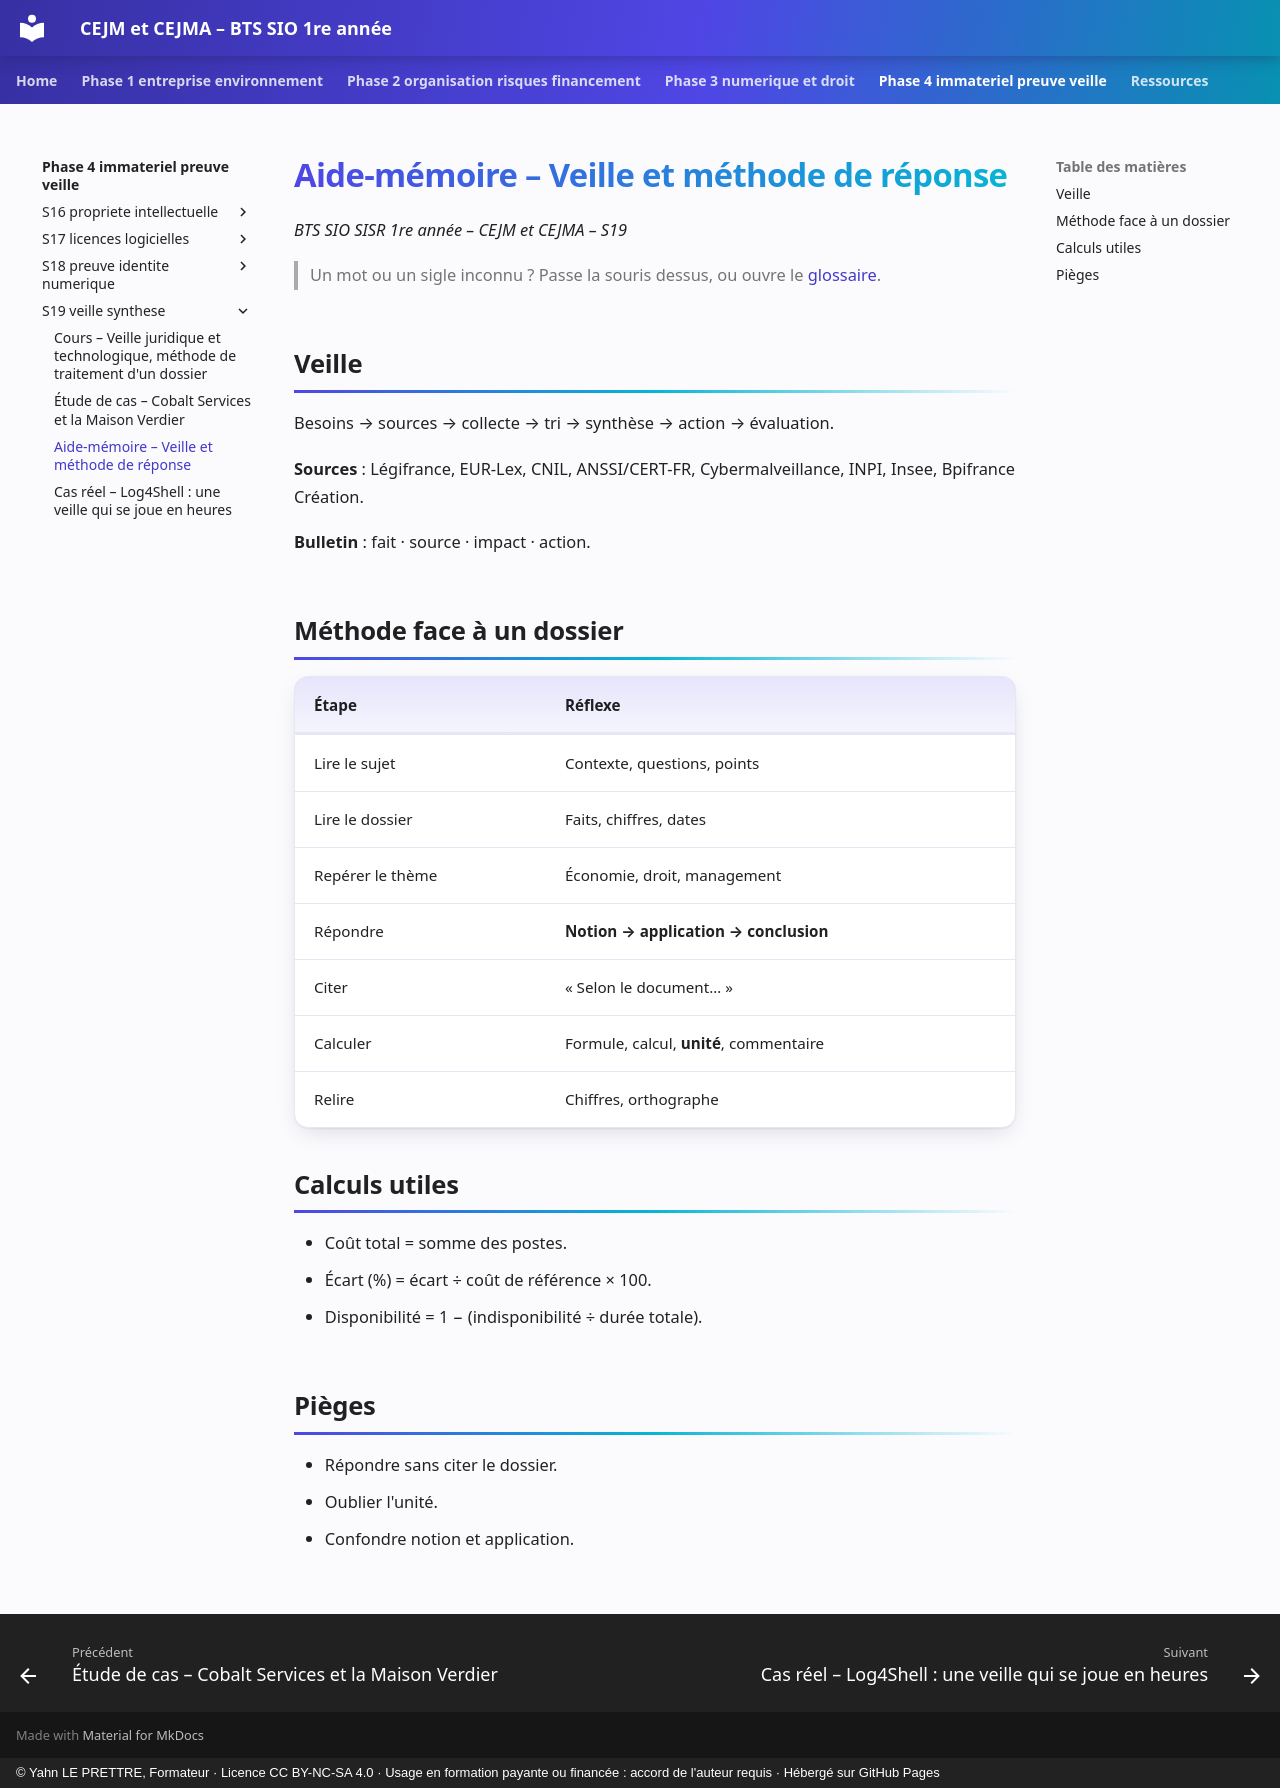

repository: YahnLP/bts1-sio-sisr-cejma · page: phase-4-immateriel-preuve-veille/S19-veille-synthese/03-aide-memoire/index.html · generator: mkdocs · copyright: © Yahn LE PRETTRE, Formateur · Licence CC BY-NC-SA 4.0 · Usage en formation payante ou financée : accord de l'auteur requis · Hébergé sur GitHub Pages

# Aide-mémoire – Veille et méthode de réponse

*BTS SIO SISR 1re année – CEJM et CEJMA – S19*

> Un mot ou un sigle inconnu ? Passe la souris dessus, ou ouvre le [glossaire](../../ressources/glossaire.md).

## Veille

Besoins → sources → collecte → tri → synthèse → action → évaluation.

**Sources** : Légifrance, EUR-Lex, CNIL, ANSSI/CERT-FR, Cybermalveillance, INPI, Insee, Bpifrance Création.

**Bulletin** : fait · source · impact · action.

## Méthode face à un dossier

| Étape | Réflexe |
|---|---|
| Lire le sujet | Contexte, questions, points |
| Lire le dossier | Faits, chiffres, dates |
| Repérer le thème | Économie, droit, management |
| Répondre | **Notion → application → conclusion** |
| Citer | « Selon le document… » |
| Calculer | Formule, calcul, **unité**, commentaire |
| Relire | Chiffres, orthographe |

## Calculs utiles

- Coût total = somme des postes.
- Écart (%) = écart ÷ coût de référence × 100.
- Disponibilité = 1 − (indisponibilité ÷ durée totale).

## Pièges

- Répondre sans citer le dossier.
- Oublier l'unité.
- Confondre notion et application.
